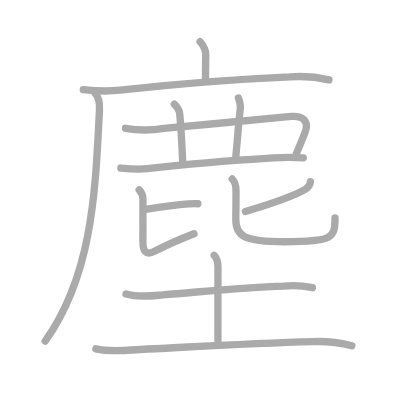
t = 0.00 s
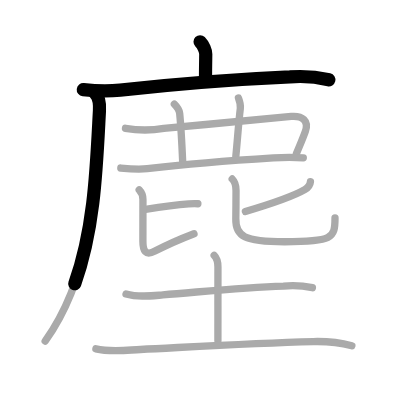
t = 2.75 s
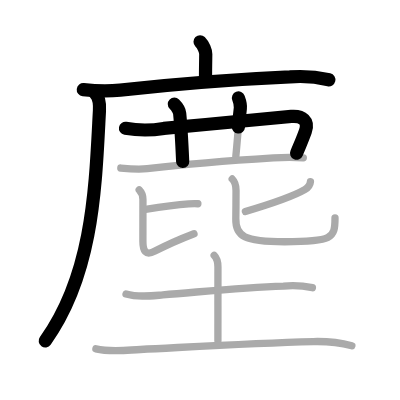
t = 5.50 s
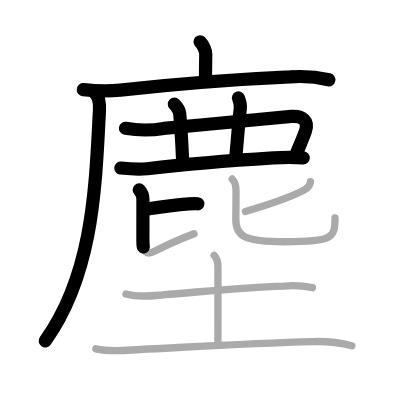
t = 8.50 s
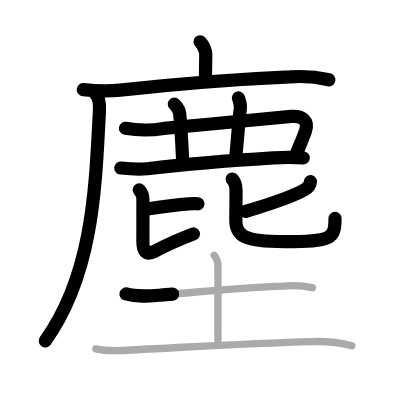
t = 11.25 s
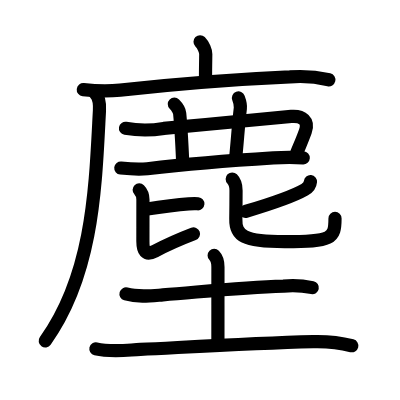
t = 14.00 s

The animated SVG that drew these frames (rendered in a browser with its animation timeline set to each time). Animation: 14 SMIL elements (animate=14); one cycle of 14.00 s.

<?xml version="1.0" standalone="no"?>
<!DOCTYPE svg PUBLIC "-//W3C//DTD SVG 1.1//EN"   "http://www.w3.org/Graphics/SVG/1.1/DTD/svg11.dtd">
<svg width="400px" height="400px"  version="1.1" xmlns="http://www.w3.org/2000/svg">
  <defs>
    <marker id="Triangle" viewBox="0 0 10 10" refX="0" refY="5" markerUnits="strokeWidth" markerWidth="3" style="stroke-opacity:0%;fill:#aaaaaa;" markerHeight="2" orient="auto">
      <path d="M 0 0 L 10 5 L 0 10 z" />
    </marker>
    
    <marker id="Arrow" viewBox="0 0 10 10" refX="5" refY="5" markerUnits="strokeWidth" markerWidth="1.8" style="stroke-opacity:0%;fill:#770000;" markerHeight="2" orient="auto">
      <path d="M 0 4 L 6 4 L 4 1 L 10 5 L 4 9 L 6 6 L 0 6 z" />
        <circle cx="5" cy="5" r="5" />
      </marker>
    
    <marker id="TriangleRed" viewBox="0 0 10 10" refX="0" refY="5" markerUnits="strokeWidth" markerWidth="3" style="stroke-opacity:0%;fill:#CC0000;" markerHeight="2" orient="auto">
      <path d="M 0 0 L 10 5 L 0 10 z" />
    </marker>
    
    <marker id="ArrowRed" viewBox="0 0 10 10" refX="5" refY="5" markerUnits="strokeWidth" markerWidth="1.8" style="stroke-opacity:0%;fill:#CC0000;" markerHeight="2" orient="auto">
      <path d="M 0 4 L 6 4 L 4 1 L 10 5 L 4 9 L 6 6 L 0 6 z" />
        <circle cx="5" cy="5" r="5" />
      </marker>
    
  </defs>
  
  <path style="fill:#ffffff; fill-opacity:100%; fill-rule:evenodd; stroke-width:0;" d="M 0 0 L 400px 0 L 400px 400px L 0 400px L 0 0" />

  <g transform="scale(3.6697247706422 3.6697247706422)">
<path style="fill:none; fill-opacity:0%; fill-rule:evenodd; stroke:#aaaaaa; stroke-opacity:100%; stroke-width: 1.5pt; stroke-linejoin:round; stroke-linecap:round;" d="M54.52 11.38c0.92 0.93 1.55 2.49 1.55 3.39c0 0.47-0.07 3.99-0.07 6.6"></path>
<path style="fill:none; fill-opacity:0%; fill-rule:evenodd; stroke:#aaaaaa; stroke-opacity:100%; stroke-width: 1.5pt; stroke-linejoin:round; stroke-linecap:round;" d="M22.7 24.44c3.35 0.37 6.7 0.5 10.05 0.13c15.5-1.7 31.12-2.95 46.25-3.61c3.59-0.29 7.13-0.03 10.63 0.79"></path>
<path style="fill:none; fill-opacity:0%; fill-rule:evenodd; stroke:#aaaaaa; stroke-opacity:100%; stroke-width: 1.5pt; stroke-linejoin:round; stroke-linecap:round;" d="M25.94 25.43c0.87 0.87 1.29 2.41 1.16 4.73C26 50.75 25.5 74.5 12.31 92.94"></path>
<path style="fill:none; fill-opacity:0%; fill-rule:evenodd; stroke:#aaaaaa; stroke-opacity:100%; stroke-width: 1.5pt; stroke-linejoin:round; stroke-linecap:round;" d="M34.19 34.96c3.48 0.61 6.96 0.62 10.44 0.03c12.3-1.12 29.25-2.81 34.74-3.26c3.04-0.25 4.88 1.22 3.83 4.1c-0.8 2.2-1.2 3.06-2.44 6.06"></path>
<path style="fill:none; fill-opacity:0%; fill-rule:evenodd; stroke:#aaaaaa; stroke-opacity:100%; stroke-width: 1.5pt; stroke-linejoin:round; stroke-linecap:round;" d="M47.51 28.37c0.81 0.81 1.4 1.99 1.45 2.5c0.42 4.25 0.67 9.75 0.82 13.15"></path>
<path style="fill:none; fill-opacity:0%; fill-rule:evenodd; stroke:#aaaaaa; stroke-opacity:100%; stroke-width: 1.5pt; stroke-linejoin:round; stroke-linecap:round;" d="M64.98 26.7c0.4 1.05 0.64 1.81 0.51 2.84c-0.49 4.08-0.74 8.08-1.23 13.12"></path>
<path style="fill:none; fill-opacity:0%; fill-rule:evenodd; stroke:#aaaaaa; stroke-opacity:100%; stroke-width: 1.5pt; stroke-linejoin:round; stroke-linecap:round;" d="M32.92 45.79c2.4 0.25 4.82 0.46 7.22 0.18c10.49-1.22 24.82-2.34 34.37-2.93c2.71-0.2 5.42-0.21 8.14-0.04"></path>
<path style="fill:none; fill-opacity:0%; fill-rule:evenodd; stroke:#aaaaaa; stroke-opacity:100%; stroke-width: 1.5pt; stroke-linejoin:round; stroke-linecap:round;" d="M39.67 57.04c5.7-0.91 7.79-1.2 11.75-1.48c1.16-0.08 1.9-0.08 2.5-0.03"></path>
<path style="fill:none; fill-opacity:0%; fill-rule:evenodd; stroke:#aaaaaa; stroke-opacity:100%; stroke-width: 1.5pt; stroke-linejoin:round; stroke-linecap:round;" d="M37.93 51.75c0.78 0.79 1.02 1.75 1.02 2.64c0 0.92-0.01 7.82-0.01 11.36c0 2.53 0.65 4.07 3.29 2.68c4.38-2.3 5.26-2.68 10.63-4.74"></path>
<path style="fill:none; fill-opacity:0%; fill-rule:evenodd; stroke:#aaaaaa; stroke-opacity:100%; stroke-width: 1.5pt; stroke-linejoin:round; stroke-linecap:round;" d="M84.6 49.49c-0.1 1.01-0.89 1.8-1.55 2.18c-2.3 1.33-9.22 3.89-16.18 5.96"></path>
<path style="fill:none; fill-opacity:0%; fill-rule:evenodd; stroke:#aaaaaa; stroke-opacity:100%; stroke-width: 1.5pt; stroke-linejoin:round; stroke-linecap:round;" d="M63.28 48.78c0.91 0.91 1.04 2.09 1.04 3.11c0 1.09-0.03 6.45-0.06 7.74c-0.11 4.68 2.18 6.24 13.29 6.24c13.05 0 13.74-0.87 13.74-6.52"></path>
<path style="fill:none; fill-opacity:0%; fill-rule:evenodd; stroke:#aaaaaa; stroke-opacity:100%; stroke-width: 1.5pt; stroke-linejoin:round; stroke-linecap:round;" d="M34.34 80.1c3.31 0.96 6.58 0.54 10.04 0.26c10.99-0.87 21.46-2.07 32.87-2.39c2.65-0.25 5.28-0.11 7.88 0.42"></path>
<path style="fill:none; fill-opacity:0%; fill-rule:evenodd; stroke:#aaaaaa; stroke-opacity:100%; stroke-width: 1.5pt; stroke-linejoin:round; stroke-linecap:round;" d="M58.36 69.6c0.77 0.77 1.03 1.77 1.03 3.17c0 5.47-0.01 14.33-0.01 20.1"></path>
<path style="fill:none; fill-opacity:0%; fill-rule:evenodd; stroke:#aaaaaa; stroke-opacity:100%; stroke-width: 1.5pt; stroke-linejoin:round; stroke-linecap:round;" d="M26.13 95.06c4.01 0.94 7.97 0.38 12.12 0.17c14.79-0.75 30.63-1.73 47.12-2.15c3.56-0.09 7.06 0.23 10.51 1.14"></path>

<path style="fill:none; fill-opacity:0%; fill-rule:evenodd; stroke:#000000; stroke-opacity:100%; stroke-width: 2.7pt; stroke-linejoin:round; stroke-linecap:round;" d="M54.52 11.38c0.92 0.93 1.55 2.49 1.55 3.39c0 0.47-0.07 3.99-0.07 6.6" pathLength="100" stroke-dashoffset="100" stroke-dasharray="100 105"><animate id="dashAnim1" attributeName="stroke-dashoffset" from="100" to="0" dur="1s" calcMode="linear" fill="freeze"/></path>
<path style="fill:none; fill-opacity:0%; fill-rule:evenodd; stroke:#000000; stroke-opacity:100%; stroke-width: 2.7pt; stroke-linejoin:round; stroke-linecap:round;" d="M22.7 24.44c3.35 0.37 6.7 0.5 10.05 0.13c15.5-1.7 31.12-2.95 46.25-3.61c3.59-0.29 7.13-0.03 10.63 0.79" pathLength="100" stroke-dashoffset="100" stroke-dasharray="100 105"><animate id="dashAnim2" attributeName="stroke-dashoffset" from="100" to="0" dur="1s" calcMode="linear" begin="dashAnim1.end" fill="freeze"/></path>
<path style="fill:none; fill-opacity:0%; fill-rule:evenodd; stroke:#000000; stroke-opacity:100%; stroke-width: 2.7pt; stroke-linejoin:round; stroke-linecap:round;" d="M25.94 25.43c0.87 0.87 1.29 2.41 1.16 4.73C26 50.75 25.5 74.5 12.31 92.94" pathLength="100" stroke-dashoffset="100" stroke-dasharray="100 105"><animate id="dashAnim3" attributeName="stroke-dashoffset" from="100" to="0" dur="1s" calcMode="linear" begin="dashAnim2.end" fill="freeze"/></path>
<path style="fill:none; fill-opacity:0%; fill-rule:evenodd; stroke:#000000; stroke-opacity:100%; stroke-width: 2.7pt; stroke-linejoin:round; stroke-linecap:round;" d="M34.19 34.96c3.48 0.61 6.96 0.62 10.44 0.03c12.3-1.12 29.25-2.81 34.74-3.26c3.04-0.25 4.88 1.22 3.83 4.1c-0.8 2.2-1.2 3.06-2.44 6.06" pathLength="100" stroke-dashoffset="100" stroke-dasharray="100 105"><animate id="dashAnim4" attributeName="stroke-dashoffset" from="100" to="0" dur="1s" calcMode="linear" begin="dashAnim3.end" fill="freeze"/></path>
<path style="fill:none; fill-opacity:0%; fill-rule:evenodd; stroke:#000000; stroke-opacity:100%; stroke-width: 2.7pt; stroke-linejoin:round; stroke-linecap:round;" d="M47.51 28.37c0.81 0.81 1.4 1.99 1.45 2.5c0.42 4.25 0.67 9.75 0.82 13.15" pathLength="100" stroke-dashoffset="100" stroke-dasharray="100 105"><animate id="dashAnim5" attributeName="stroke-dashoffset" from="100" to="0" dur="1s" calcMode="linear" begin="dashAnim4.end" fill="freeze"/></path>
<path style="fill:none; fill-opacity:0%; fill-rule:evenodd; stroke:#000000; stroke-opacity:100%; stroke-width: 2.7pt; stroke-linejoin:round; stroke-linecap:round;" d="M64.98 26.7c0.4 1.05 0.64 1.81 0.51 2.84c-0.49 4.08-0.74 8.08-1.23 13.12" pathLength="100" stroke-dashoffset="100" stroke-dasharray="100 105"><animate id="dashAnim6" attributeName="stroke-dashoffset" from="100" to="0" dur="1s" calcMode="linear" begin="dashAnim5.end" fill="freeze"/></path>
<path style="fill:none; fill-opacity:0%; fill-rule:evenodd; stroke:#000000; stroke-opacity:100%; stroke-width: 2.7pt; stroke-linejoin:round; stroke-linecap:round;" d="M32.92 45.79c2.4 0.25 4.82 0.46 7.22 0.18c10.49-1.22 24.82-2.34 34.37-2.93c2.71-0.2 5.42-0.21 8.14-0.04" pathLength="100" stroke-dashoffset="100" stroke-dasharray="100 105"><animate id="dashAnim7" attributeName="stroke-dashoffset" from="100" to="0" dur="1s" calcMode="linear" begin="dashAnim6.end" fill="freeze"/></path>
<path style="fill:none; fill-opacity:0%; fill-rule:evenodd; stroke:#000000; stroke-opacity:100%; stroke-width: 2.7pt; stroke-linejoin:round; stroke-linecap:round;" d="M39.67 57.04c5.7-0.91 7.79-1.2 11.75-1.48c1.16-0.08 1.9-0.08 2.5-0.03" pathLength="100" stroke-dashoffset="100" stroke-dasharray="100 105"><animate id="dashAnim8" attributeName="stroke-dashoffset" from="100" to="0" dur="1s" calcMode="linear" begin="dashAnim7.end" fill="freeze"/></path>
<path style="fill:none; fill-opacity:0%; fill-rule:evenodd; stroke:#000000; stroke-opacity:100%; stroke-width: 2.7pt; stroke-linejoin:round; stroke-linecap:round;" d="M37.93 51.75c0.78 0.79 1.02 1.75 1.02 2.64c0 0.92-0.01 7.82-0.01 11.36c0 2.53 0.65 4.07 3.29 2.68c4.38-2.3 5.26-2.68 10.63-4.74" pathLength="100" stroke-dashoffset="100" stroke-dasharray="100 105"><animate id="dashAnim9" attributeName="stroke-dashoffset" from="100" to="0" dur="1s" calcMode="linear" begin="dashAnim8.end" fill="freeze"/></path>
<path style="fill:none; fill-opacity:0%; fill-rule:evenodd; stroke:#000000; stroke-opacity:100%; stroke-width: 2.7pt; stroke-linejoin:round; stroke-linecap:round;" d="M84.6 49.49c-0.1 1.01-0.89 1.8-1.55 2.18c-2.3 1.33-9.22 3.89-16.18 5.96" pathLength="100" stroke-dashoffset="100" stroke-dasharray="100 105"><animate id="dashAnim10" attributeName="stroke-dashoffset" from="100" to="0" dur="1s" calcMode="linear" begin="dashAnim9.end" fill="freeze"/></path>
<path style="fill:none; fill-opacity:0%; fill-rule:evenodd; stroke:#000000; stroke-opacity:100%; stroke-width: 2.7pt; stroke-linejoin:round; stroke-linecap:round;" d="M63.28 48.78c0.91 0.91 1.04 2.09 1.04 3.11c0 1.09-0.03 6.45-0.06 7.74c-0.11 4.68 2.18 6.24 13.29 6.24c13.05 0 13.74-0.87 13.74-6.52" pathLength="100" stroke-dashoffset="100" stroke-dasharray="100 105"><animate id="dashAnim11" attributeName="stroke-dashoffset" from="100" to="0" dur="1s" calcMode="linear" begin="dashAnim10.end" fill="freeze"/></path>
<path style="fill:none; fill-opacity:0%; fill-rule:evenodd; stroke:#000000; stroke-opacity:100%; stroke-width: 2.7pt; stroke-linejoin:round; stroke-linecap:round;" d="M34.34 80.1c3.31 0.96 6.58 0.54 10.04 0.26c10.99-0.87 21.46-2.07 32.87-2.39c2.65-0.25 5.28-0.11 7.88 0.42" pathLength="100" stroke-dashoffset="100" stroke-dasharray="100 105"><animate id="dashAnim12" attributeName="stroke-dashoffset" from="100" to="0" dur="1s" calcMode="linear" begin="dashAnim11.end" fill="freeze"/></path>
<path style="fill:none; fill-opacity:0%; fill-rule:evenodd; stroke:#000000; stroke-opacity:100%; stroke-width: 2.7pt; stroke-linejoin:round; stroke-linecap:round;" d="M58.36 69.6c0.77 0.77 1.03 1.77 1.03 3.17c0 5.47-0.01 14.33-0.01 20.1" pathLength="100" stroke-dashoffset="100" stroke-dasharray="100 105"><animate id="dashAnim13" attributeName="stroke-dashoffset" from="100" to="0" dur="1s" calcMode="linear" begin="dashAnim12.end" fill="freeze"/></path>
<path style="fill:none; fill-opacity:0%; fill-rule:evenodd; stroke:#000000; stroke-opacity:100%; stroke-width: 2.7pt; stroke-linejoin:round; stroke-linecap:round;" d="M26.13 95.06c4.01 0.94 7.97 0.38 12.12 0.17c14.79-0.75 30.63-1.73 47.12-2.15c3.56-0.09 7.06 0.23 10.51 1.14" pathLength="100" stroke-dashoffset="100" stroke-dasharray="100 105"><animate id="dashAnim14" attributeName="stroke-dashoffset" from="100" to="0" dur="1s" calcMode="linear" begin="dashAnim13.end" fill="freeze"/></path>

</g>

</svg>  
          
